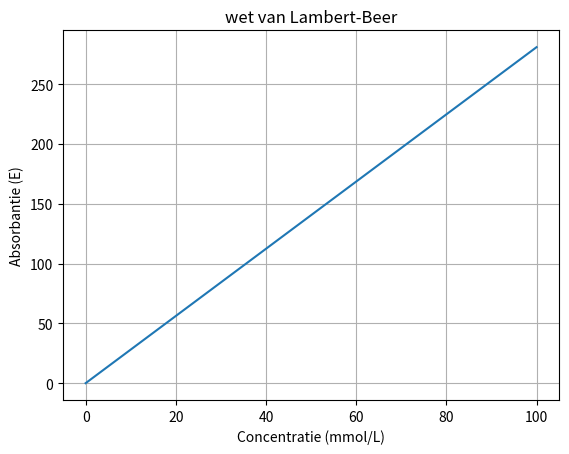

Reproduce this figure in Python.
import numpy as np
import matplotlib.pyplot as plt

omega_625nm = 2.81 # L/(mmol*cm)

def lambertbeer(omega,C,d):
    A = omega * C * d
    return A

def lin(a,x,b):
    return a*x + b

C = np.linspace(0,100,1000)
d = 1 # cm
A = lambertbeer(omega_625nm,C,d)

plt.plot(C,A)
plt.xlabel('Concentratie (mmol/L)')
plt.ylabel('Absorbantie (E)')
plt.title('wet van Lambert-Beer')
plt.grid()
plt.show()
